Labelled photos from "processed", an image-classification folder in Idinmaster/Brain-Tumor-Classification-. The possible labels are: glioma, meningioma, no tumor, pituitary tumor.

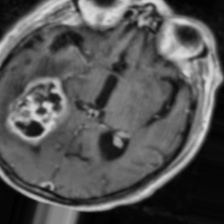
Label: meningioma

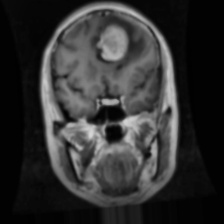
Label: meningioma

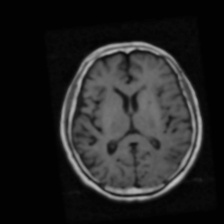
Label: no tumor

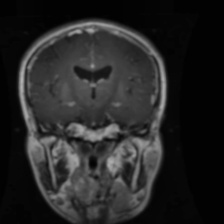
Label: glioma

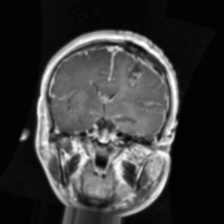
Label: glioma

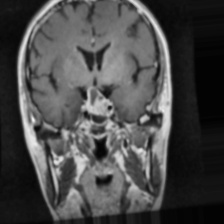
Label: pituitary tumor
